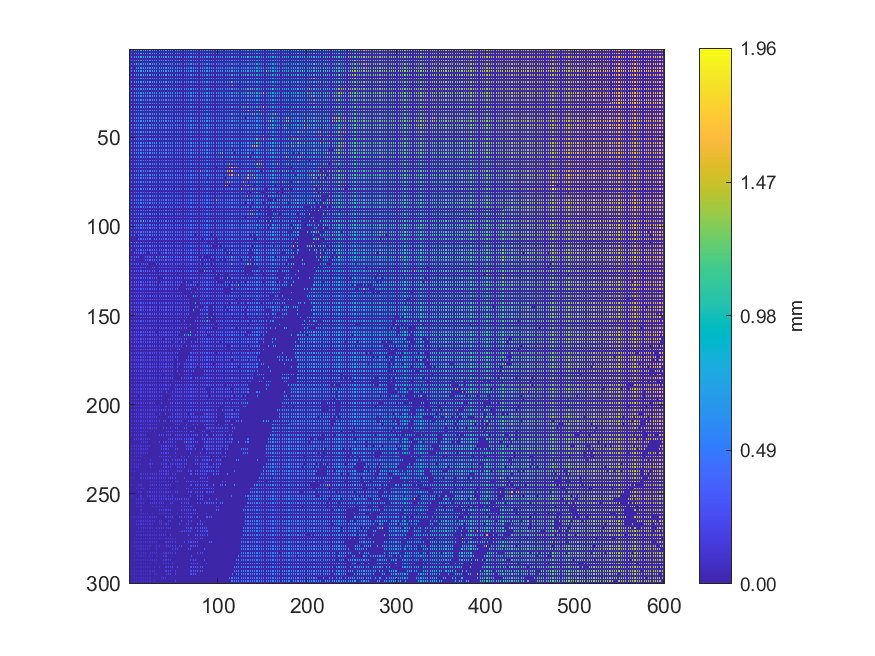

Source data for this figure (header and first rows):
0.672247, 0, 0.714063, 0, 0.694454, 0, 1.02998, 0, 0.712137, 0, 0.712784, 0, 0.896599, 0, 1.12934, 0, 0.776299, 0, 1.13645, 0, 0.781202, 0, 0.784061, 0
0, 0, 0, 0, 0, 0, 0, 0, 0, 0, 0, 0, 0, 0, 0, 0, 0, 0, 0, 0, 0, 0, 0, 0
0.6779, 0, 0.685, 0, 0.798, 0, 0.7073, 0, 0.7156, 0, 0.7245, 0, 0.7297, 0, 1.13, 0, 0.7582, 0, 0.7757, 0, 0.7785, 0, 0.7814, 0
0, 0, 0, 0, 0, 0, 0, 0, 0, 0, 0, 0, 0, 0, 0, 0, 0, 0, 0, 0, 0, 0, 0, 0
0.6865, 0, 0.6856, 0, 0.7029, 0, 0.7034, 0, 0.7132, 0, 0.7556, 0, 1.122, 0, 0.7671, 0, 0.8499, 0, 0.7755, 0, 0.7767, 0, 0.7767, 0
0, 0, 0, 0, 0, 0, 0, 0, 0, 0, 0, 0, 0, 0, 0, 0, 0, 0, 0, 0, 0, 0, 0, 0
0.6829, 0, 0.6852, 0, 0.6954, 0, 0.729, 0, 0.7318, 0, 1.181, 0, 0.8256, 0, 0.8505, 0, 0.7662, 0, 0.7673, 0, 0.7686, 0, 0.7634, 0
0, 0, 0, 0, 0, 0, 0, 0, 0, 0, 0, 0, 0, 0, 0, 0, 0, 0, 0, 0, 0, 0, 0, 0
0.6869, 0, 0.6885, 0, 0.6932, 0, 0.7245, 0, 1.12, 0, 0.8182, 0, 0.7549, 0, 0.758, 0, 0.7585, 0, 0.7588, 0, 0.9012, 0, 0.7484, 0
0, 0, 0, 0, 0, 0, 0, 0, 0, 0, 0, 0, 0, 0, 0, 0, 0, 0, 0, 0, 0, 0, 0, 0
0.6841, 0, 0.6841, 0, 0.8696, 0, 0.004885, 0, 0.7446, 0, 0.7486, 0, 0.7505, 0, 0.7499, 0, 0.747, 0, 0.7455, 0, 0.7386, 0, 0.7328, 0
0, 0, 0, 0, 0, 0, 0, 0, 0, 0, 0, 0, 0, 0, 0, 0, 0, 0, 0, 0, 0, 0, 0, 0
0.6817, 0, 0.6815, 0, 0.00442, 0, 0.7292, 0, 0.7404, 0, 0.742, 0, 0.7425, 0, 0.7418, 0, 0.7405, 0, 0.7291, 0, 1.081, 0, 0.7253, 0
0, 0, 0, 0, 0, 0, 0, 0, 0, 0, 0, 0, 0, 0, 0, 0, 0, 0, 0, 0, 0, 0, 0, 0
0.853, 0, 0.683, 0, 0.7249, 0, 0.7326, 0, 0.7319, 0, 0.7325, 0, 0.732, 0, 0.7304, 0, 0.7281, 0, 0.7227, 0, 0.7175, 0, 0.7171, 0
0, 0, 0, 0, 0, 0, 0, 0, 0, 0, 0, 0, 0, 0, 0, 0, 0, 0, 0, 0, 0, 0, 0, 0
1.012, 0, 0.6917, 0, 0.7242, 0, 0.7192, 0, 0.7244, 0, 0.7258, 0, 0.7279, 0, 0.721, 0, 0.7191, 0, 0.7144, 0, 0.7132, 0, 0.7052, 0
0, 0, 0, 0, 0, 0, 0, 0, 0, 0, 0, 0, 0, 0, 0, 0, 0, 0, 0, 0, 0, 0, 0, 0
0.6803, 0, 0.7058, 0, 0.7108, 0, 0.7131, 0, 0.7161, 0, 0.7171, 0, 0.7099, 0, 0.7114, 0, 0.7103, 0, 0.7083, 0, 0.6986, 0, 0.6977, 0
0, 0, 0, 0, 0, 0, 0, 0, 0, 0, 0, 0, 0, 0, 0, 0, 0, 0, 0, 0, 0, 0, 0, 0
0.6863, 0, 0.7053, 0, 0.7079, 0, 0.7078, 0, 0.7088, 0, 0.7096, 0, 0.703, 0, 0.7011, 0, 0.6984, 0, 0.6973, 0, 0.6897, 0, 0.6862, 0
0, 0, 0, 0, 0, 0, 0, 0, 0, 0, 0, 0, 0, 0, 0, 0, 0, 0, 0, 0, 0, 0, 0, 0
0.6849, 0, 0.701, 0, 0.702, 0, 0.7038, 0, 0.7036, 0, 0.703, 0, 0.6952, 0, 0.6964, 0, 0.6937, 0, 0.6804, 0, 0.6827, 0, 0.6819, 0
0, 0, 0, 0, 0, 0, 0, 0, 0, 0, 0, 0, 0, 0, 0, 0, 0, 0, 0, 0, 0, 0, 0, 0
0.6933, 0, 0.6951, 0, 0.698, 0, 0.6982, 0, 0.699, 0, 0.6907, 0, 0.6915, 0, 0.6906, 0, 0.6883, 0, 0.6827, 0, 0.6825, 0, 0.6721, 0
0, 0, 0, 0, 0, 0, 0, 0, 0, 0, 0, 0, 0, 0, 0, 0, 0, 0, 0, 0, 0, 0, 0, 0
0.6898, 0, 0.6915, 0, 0.6919, 0, 0.6932, 0, 0.69, 0, 0.6913, 0, 0.6915, 0, 0.6914, 0, 0.6821, 0, 0.6809, 0, 0.6797, 0, 0.679, 0
0, 0, 0, 0, 0, 0, 0, 0, 0, 0, 0, 0, 0, 0, 0, 0, 0, 0, 0, 0, 0, 0, 0, 0
0.6858, 0, 0.6881, 0, 0.6883, 0, 0.6889, 0, 0.6874, 0, 0.6888, 0, 0.69, 0, 0.6907, 0, 0.682, 0, 0.6821, 0, 0.6745, 0, 0.6725, 0
0, 0, 0, 0, 0, 0, 0, 0, 0, 0, 0, 0, 0, 0, 0, 0, 0, 0, 0, 0, 0, 0, 0, 0
0.682, 0, 0.684, 0, 0.6865, 0, 0.6852, 0, 0.6846, 0, 0.6842, 0, 0.6799, 0, 0.6813, 0, 0.6771, 0, 0.6758, 0, 0.6687, 0, 0.6672, 0
0, 0, 0, 0, 0, 0, 0, 0, 0, 0, 0, 0, 0, 0, 0, 0, 0, 0, 0, 0, 0, 0, 0, 0
0.679, 0, 0.6799, 0, 0.6801, 0, 0.6805, 0, 0.6794, 0, 0.6804, 0, 0.6802, 0, 0.6796, 0, 0.6724, 0, 0.6692, 0, 0.6696, 0, 0.6654, 0
0, 0, 0, 0, 0, 0, 0, 0, 0, 0, 0, 0, 0, 0, 0, 0, 0, 0, 0, 0, 0, 0, 0, 0
0.6766, 0, 0.677, 0, 0.6768, 0, 0.6764, 0, 0.678, 0, 0.6784, 0, 0.6715, 0, 0.6728, 0, 0.6655, 0, 0.6646, 0, 0.6641, 0, 0.6643, 0
0, 0, 0, 0, 0, 0, 0, 0, 0, 0, 0, 0, 0, 0, 0, 0, 0, 0, 0, 0, 0, 0, 0, 0
0.6704, 0, 0.6703, 0, 0.67, 0, 0.6715, 0, 0.671, 0, 0.6697, 0, 0.6693, 0, 0.6625, 0, 0.6603, 0, 0.6584, 0, 0.6559, 0, 0.6591, 0
0, 0, 0, 0, 0, 0, 0, 0, 0, 0, 0, 0, 0, 0, 0, 0, 0, 0, 0, 0, 0, 0, 0, 0
0.666, 0, 0.666, 0, 0.6658, 0, 0.6652, 0, 0.6654, 0, 0.6603, 0, 0.6568, 0, 0.6534, 0, 0.6534, 0, 0.6532, 0, 0.651, 0, 0.6537, 0
0, 0, 0, 0, 0, 0, 0, 0, 0, 0, 0, 0, 0, 0, 0, 0, 0, 0, 0, 0, 0, 0, 0, 0
0.6589, 0, 0.6596, 0, 0.66, 0, 0.658, 0, 0.6584, 0, 0.6586, 0, 0.6529, 0, 0.6519, 0, 0.6402, 0, 0.6407, 0, 0.6448, 0, 0.6449, 0
0, 0, 0, 0, 0, 0, 0, 0, 0, 0, 0, 0, 0, 0, 0, 0, 0, 0, 0, 0, 0, 0, 0, 0
0.6567, 0, 0.6565, 0, 0.6568, 0, 0.6555, 0, 0.6547, 0, 0.6513, 0, 0.6352, 0, 0.6364, 0, 0.6389, 0, 0.6382, 0, 0.6356, 0, 0.6336, 0
0, 0, 0, 0, 0, 0, 0, 0, 0, 0, 0, 0, 0, 0, 0, 0, 0, 0, 0, 0, 0, 0, 0, 0
0.6532, 0, 0.654, 0, 0.6523, 0, 0.6523, 0, 0.6518, 0, 0.6325, 0, 0.6347, 0, 0.6357, 0, 0.6359, 0, 0.6322, 0, 0.6317, 0, 0.6333, 0
0, 0, 0, 0, 0, 0, 0, 0, 0, 0, 0, 0, 0, 0, 0, 0, 0, 0, 0, 0, 0, 0, 0, 0
0.6487, 0, 0.6491, 0, 0.6495, 0, 0.6489, 0, 0.6316, 0, 0.6297, 0, 0.6312, 0, 0.6277, 0, 0.6265, 0, 0.6254, 0, 0.6266, 0, 0.6282, 0
0, 0, 0, 0, 0, 0, 0, 0, 0, 0, 0, 0, 0, 0, 0, 0, 0, 0, 0, 0, 0, 0, 0, 0
0.6452, 0, 0.6437, 0, 0.6424, 0, 0.629, 0, 0.629, 0, 0.6253, 0, 0.6244, 0, 0.6244, 0, 0.6223, 0, 0.6222, 0, 0.6226, 0, 0.6282, 0
0, 0, 0, 0, 0, 0, 0, 0, 0, 0, 0, 0, 0, 0, 0, 0, 0, 0, 0, 0, 0, 0, 0, 0
0.6418, 0, 0.6352, 0, 0.6354, 0, 0.628, 0, 0.6287, 0, 0.626, 0, 0.6164, 0, 0.6176, 0, 0.6182, 0, 0.621, 0, 0.622, 0, 0.6233, 0
0, 0, 0, 0, 0, 0, 0, 0, 0, 0, 0, 0, 0, 0, 0, 0, 0, 0, 0, 0, 0, 0, 0, 0
0.6362, 0, 0.6284, 0, 0.6241, 0, 0.6241, 0, 0.6124, 0, 0.6125, 0, 0.6142, 0, 0.6124, 0, 0.614, 0, 0.6146, 0, 0.6189, 0, 0.6235, 0
0, 0, 0, 0, 0, 0, 0, 0, 0, 0, 0, 0, 0, 0, 0, 0, 0, 0, 0, 0, 0, 0, 0, 0
0.6261, 0, 0.6266, 0, 0.6196, 0, 0.6182, 0, 0.6135, 0, 0.6111, 0, 0.6114, 0, 0.6094, 0, 0.6109, 0, 0.6111, 0, 0.6156, 0, 0.6168, 0
0, 0, 0, 0, 0, 0, 0, 0, 0, 0, 0, 0, 0, 0, 0, 0, 0, 0, 0, 0, 0, 0, 0, 0
0.6258, 0, 0.6206, 0, 0.6186, 0, 0.6124, 0, 0.6093, 0, 0.6085, 0, 0.6075, 0, 0.6083, 0, 0.6101, 0, 0.6095, 0, 0.612, 0, 0.6121, 0
0, 0, 0, 0, 0, 0, 0, 0, 0, 0, 0, 0, 0, 0, 0, 0, 0, 0, 0, 0, 0, 0, 0, 0
0.6246, 0, 0.6141, 0, 0.6138, 0, 0.6105, 0, 0.6001, 0, 0.6046, 0, 0.6009, 0, 0.6034, 0, 0.6056, 0, 0.6082, 0, 0.6094, 0, 0.6098, 0
0, 0, 0, 0, 0, 0, 0, 0, 0, 0, 0, 0, 0, 0, 0, 0, 0, 0, 0, 0, 0, 0, 0, 0
0.6142, 0, 0.6094, 0, 0.6074, 0, 0.6028, 0, 0.5983, 0, 0.593, 0, 0.5945, 0, 0.5922, 0, 0.5949, 0, 0.601, 0, 0.6038, 0, 0.6042, 0
... 239 more rows
